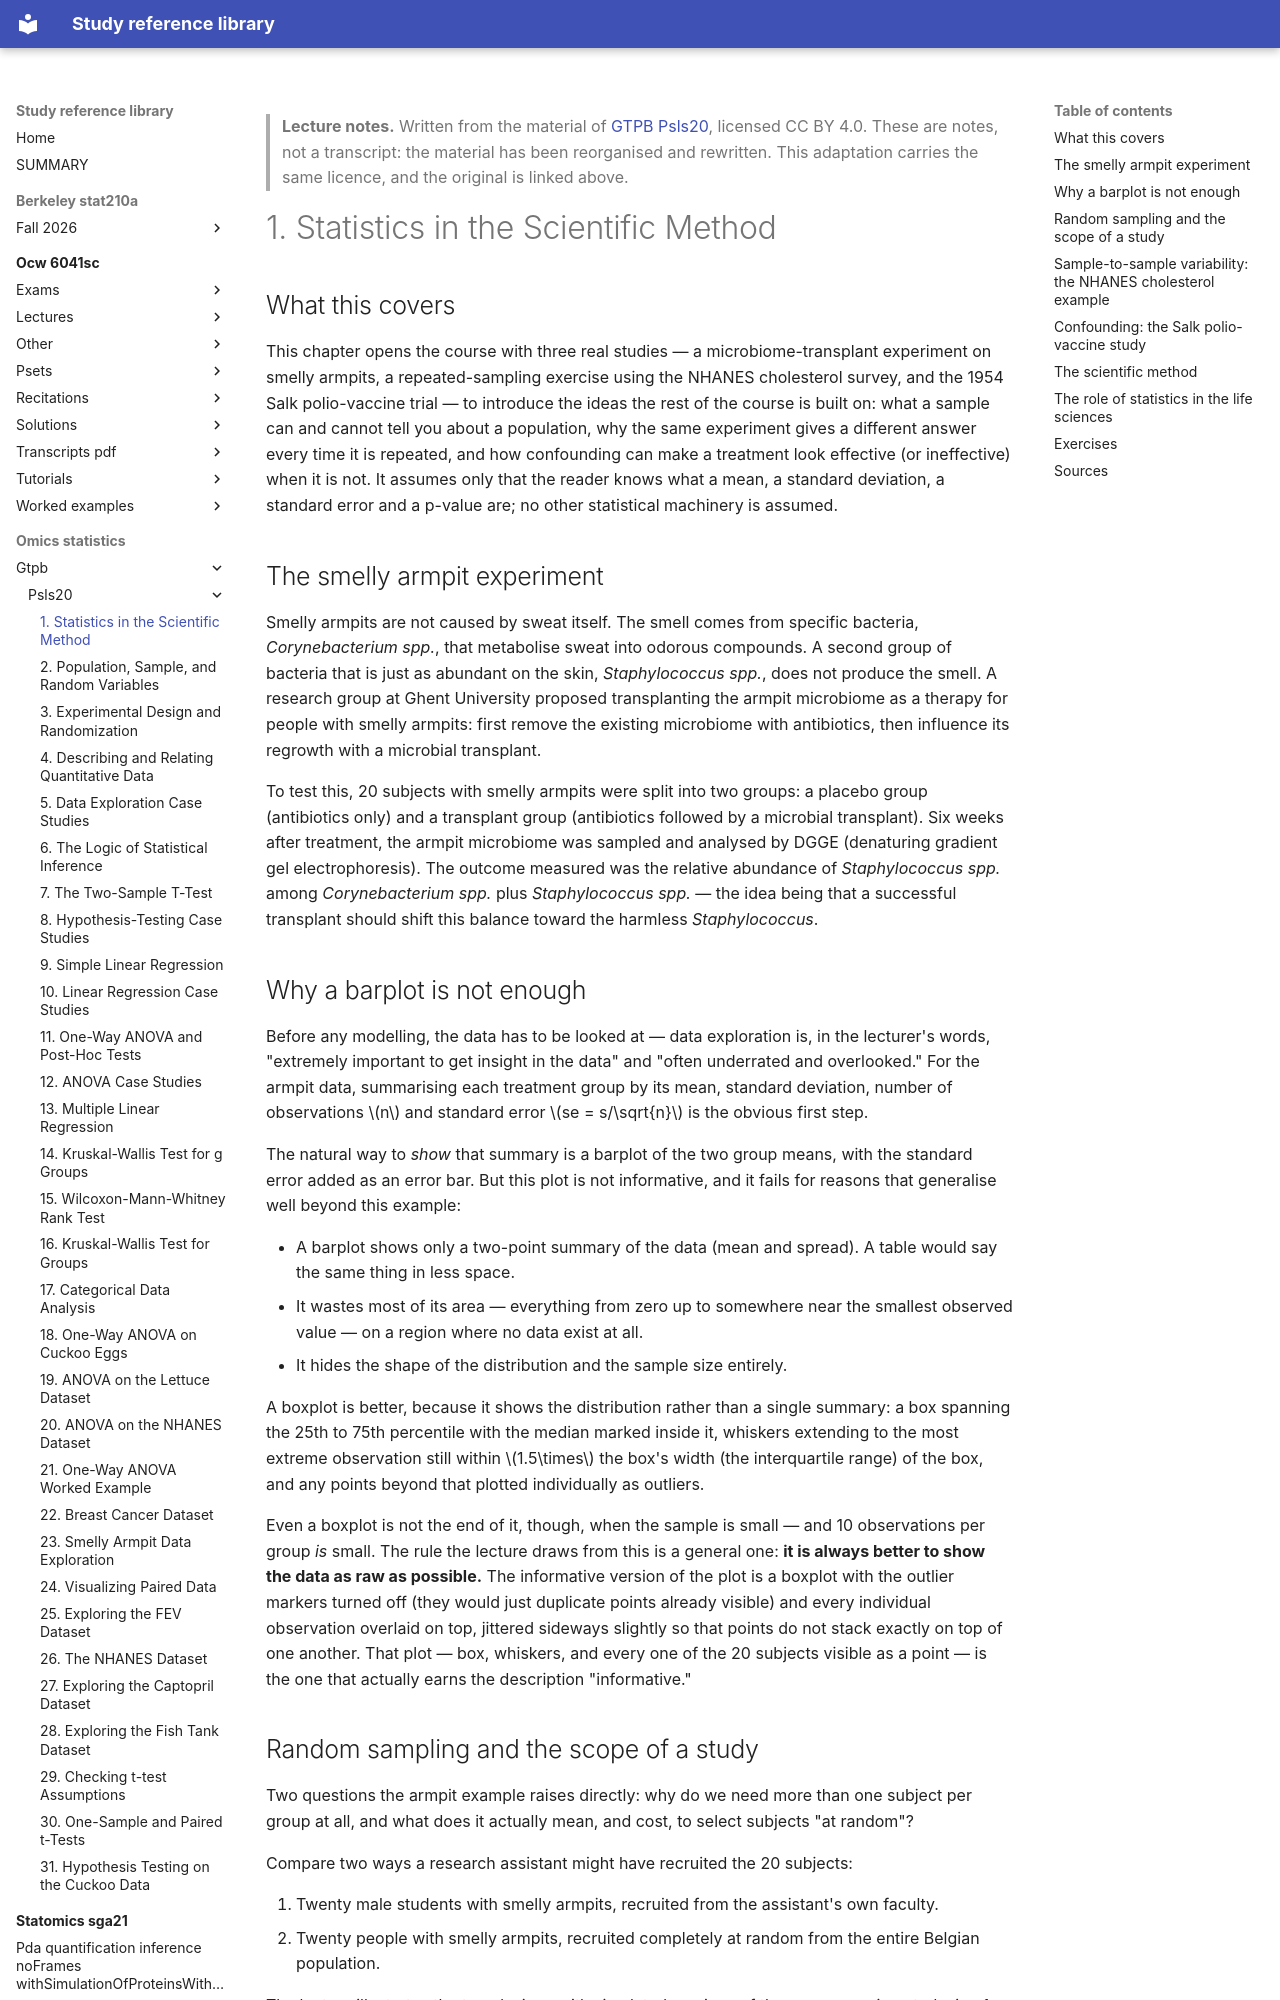

repository: Claptar/knowledge-base-library · page: omics-statistics/gtpb/psls20/01-statistics-in-the-scientific-method/index.html · generator: mkdocs

---
title: "1. Statistics in the Scientific Method"
course: "GTPB Psls20"
chapter: 1
source: "https://github.com/GTPB/PSLS20"
licence: "CC BY 4.0"
written: "2026-09-20"
---

> **Lecture notes.** Written from the material of [GTPB Psls20](https://github.com/GTPB/PSLS20), licensed CC BY 4.0. These are notes, not a transcript: the material has been reorganised and rewritten. This adaptation carries the same licence, and the original is linked above.

# 1. Statistics in the Scientific Method

## What this covers

This chapter opens the course with three real studies — a microbiome-transplant experiment on
smelly armpits, a repeated-sampling exercise using the NHANES cholesterol survey, and the 1954
Salk polio-vaccine trial — to introduce the ideas the rest of the course is built on: what a
sample can and cannot tell you about a population, why the same experiment gives a different
answer every time it is repeated, and how confounding can make a treatment look effective (or
ineffective) when it is not. It assumes only that the reader knows what a mean, a standard
deviation, a standard error and a p-value are; no other statistical machinery is assumed.

## The smelly armpit experiment

Smelly armpits are not caused by sweat itself. The smell comes from specific bacteria,
*Corynebacterium spp.*, that metabolise sweat into odorous compounds. A second group of bacteria
that is just as abundant on the skin, *Staphylococcus spp.*, does not produce the smell. A
research group at Ghent University proposed transplanting the armpit microbiome as a therapy for
people with smelly armpits: first remove the existing microbiome with antibiotics, then influence
its regrowth with a microbial transplant.

To test this, 20 subjects with smelly armpits were split into two groups: a placebo group
(antibiotics only) and a transplant group (antibiotics followed by a microbial transplant). Six
weeks after treatment, the armpit microbiome was sampled and analysed by DGGE (denaturing gradient
gel electrophoresis). The outcome measured was the relative abundance of *Staphylococcus spp.*
among *Corynebacterium spp.* plus *Staphylococcus spp.* — the idea being that a successful
transplant should shift this balance toward the harmless *Staphylococcus*.

## Why a barplot is not enough

Before any modelling, the data has to be looked at — data exploration is, in the lecturer's words,
"extremely important to get insight in the data" and "often underrated and overlooked." For the
armpit data, summarising each treatment group by its mean, standard deviation, number of
observations $n$ and standard error $se = s/\sqrt{n}$ is the obvious first step.

The natural way to *show* that summary is a barplot of the two group means, with the standard
error added as an error bar. But this plot is not informative, and it fails for reasons that
generalise well beyond this example:

- A barplot shows only a two-point summary of the data (mean and spread). A table would say the
  same thing in less space.
- It wastes most of its area — everything from zero up to somewhere near the smallest observed
  value — on a region where no data exist at all.
- It hides the shape of the distribution and the sample size entirely.

A boxplot is better, because it shows the distribution rather than a single summary: a box
spanning the 25th to 75th percentile with the median marked inside it, whiskers extending to the
most extreme observation still within $1.5\times$ the box's width (the interquartile range) of the
box, and any points beyond that plotted individually as outliers.

Even a boxplot is not the end of it, though, when the sample is small — and 10 observations per
group *is* small. The rule the lecture draws from this is a general one: **it is always better to
show the data as raw as possible.** The informative version of the plot is a boxplot with the
outlier markers turned off (they would just duplicate points already visible) and every individual
observation overlaid on top, jittered sideways slightly so that points do not stack exactly on top
of one another. That plot — box, whiskers, and every one of the 20 subjects visible as a point —
is the one that actually earns the description "informative."
